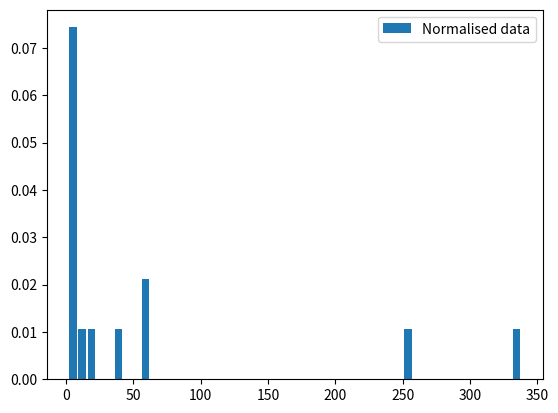

Reproduce this figure in Python.
#run at python 2.7.16

import numpy as np
import matplotlib.pylab as plt
from scipy.stats import norm
from scipy.stats import poisson
from scipy.optimize import curve_fit
from scipy.special import gammaln # x! = Gamma(x+1)
from scipy.special import factorial
from matplotlib.ticker import FormatStrFormatter

#%%
'''plotting properties in this block'''
plt.clf()

# plt.style.use('classic')


def param_default():
    params = {
    'legend.fontsize'       : 14        ,
    'font.family'           : 'sans-serif'        ,
#    'mathtext.fontset'      : 'stixsans'      ,
    'figure.figsize'        : (7, 4),
    'axes.labelsize'        : 14        ,
    'axes.titlesize'        : 14        ,
    'axes.labelpad'         : 1         ,
#    'axes.titleweight'      : 'bold'    ,
    'font.size'             : 14            ,
#    'font.weight'           : 'bold'    ,
    'xtick.major.size'      : 1         ,
    'xtick.major.width'     : 1        ,
    'xtick.labelsize'       : 14.0      ,
    'xtick.direction'       : 'out'     ,
    'ytick.major.size'      : 1         ,
    'ytick.major.width'     : 1         ,
    'ytick.labelsize'       : 14.0      ,
    'ytick.direction'       : 'out'     ,
    'xtick.major.pad'       : 2.0         ,
    'xtick.minor.pad'       : 0.0         ,
    'ytick.major.pad'       : 2.0         ,
    'ytick.minor.pad'       : 0.0         ,
#    'savefig.dpi'           : 1040      ,
#    'figure.dpi'            : 300       ,
#    'axes.linewidth'        : 0.5       ,
#    'axes.labelweight'      : 'bold'    ,
    'axes.grid'             : False      ,
    'figure.facecolor': 'white',
    'figure.edgecolor': 'white',
    'lines.linewidth'       : 2.0       ,
#    'text.usetex'           : True     ,
    'text.latex.unicode'    : False     ,
    'legend.framealpha'     : 0.1       ,
    'figure.autolayout'     : True      ,
    'axes.xmargin':0.02,
    'axes.ymargin':0.02,
    'bar': (0, 0.5, 1)
    }

    plt.rcParams.update(params)
    # plt.bar(0, 0.5, 1)
    # p2 = plt.bar(0, 0.6, 1)


# param_default()

# Main data array
time=[254, 11, 4, 3.5, 1.8, 3.6, 4.5, 4.3, 59, 17, 338, 40, 6.85, 58] # time to failure data

# N = len(time)
# ind = np.arange(N)
# width = 0.4
#
#
# p1 = plt.bar(ind, time[1], width, color='r')
# p2 = plt.bar(ind, time[2], width, bottom=time[1], color='b')
# p3 = plt.bar(ind, time[3], width,
#              bottom=np.array(time[1])+np.array(time[2]), color='g')
# p4 = plt.bar(ind, time[4], width,
#              bottom=np.array(time[1])+np.array(time[2])+np.array(time[3]),
#              color='c')

# coffee = np.array([0.05, 0.05, 0.07, 0.06, 0.07])
# water = np.array([0.05, 0.05, 0.07, 0.06, 0.07])
# tea = np.array([0.01, 0.03, 0.00, 0.02, 0.04])
# [redacted]
#
# fig = plt.figure(figsize=(6,5), dpi=200)
#
# left, bottom, width, height = 0.2, 0.1, 0.7, 0.8
# ax = fig.add_axes([left, bottom, width, height])
#
# width = 0.35
# ticks = np.arange(len(names))
# ax.bar(ticks, tea, width, label='Coffee', bottom=water + coffee)
# ax.bar(ticks, coffee, width, align="center", label='Tea',
#        bottom=water)
# ax.bar(ticks, water, width, align="center", label='Water')

plt.legend()
plt.show()


# Below are the 2 implementations of poisson/histogram fit generation


# ***************************************************************************************************************************
# VERSION 1
# ***************************************************************************************************************************
#
# This is the best version I have been able to come up with. The plot uses the original x-axis but normalized the y-axis
# or frequency axis to scale from 0-0.1, rather than 0-10 (this can be changed if desired)
#
# This implementation also includes plots of both normal and poisson distributions on the data given in the histogram.
# This is the best fit I have been able to achieve thus far
#
# Perform jacobian transformation computation for poisson
# def transformation_and_jacobian(x):
#     return 1./x, 1./x**2.
#
# # Generate normal distribution from data
# def tfm_normal_pdf(x, lam):
#     y, J = transformation_and_jacobian(x)
#     return norm.pdf(y, lam, np.sqrt(lam)) * J
#
# # Generate poisson distribution from data
# def tfm_poisson_pdf(x, mu):
#     y, J = transformation_and_jacobian(x)
#     return np.exp(y * np.log(mu) - mu - gammaln(y + 1.)) * J

# Call histogram plot on data
hist, bins = np.histogram(time, bins=50, density=True)

# Generate width and center values, normalize dataset as needed for normal dist
# Note that this normalization is done for the normal distribution: if only poisson is desired,
# you can remove this
width = 0.8*(bins[1]-bins[0])
center = (bins[:-1]+bins[1:])/2
plt.bar(center, hist, align='center', width=width, label = 'Normalised data')

# Choose starting point for normal dist
p0 = 1 / np.mean(time)

# Fit the fitted versions of the normal and poisson distributions onto the histogram
# norm_opt, _ = curve_fit(tfm_normal_pdf, center, hist, p0=p0)
# pois_opt, _ = curve_fit(tfm_poisson_pdf, center, hist, p0=p0)
#
# # Plot everything together
# plt.plot(center, tfm_normal_pdf(center, *norm_opt), 'g--', label='Normal Fit (post-transformation)')
# plt.plot(center, tfm_poisson_pdf(center, *pois_opt), 'r--', label='Poisson Fit (post-transformation)')

plt.legend()
plt.show()

# ***************************************************************************************************************************
# VERSION 2
# ***************************************************************************************************************************
#
# This is a poisson attempt on the original plot of data. The only things plotted is the histogram
# and the originally given histogram. The y-axis is on a scale of 0-10 for frequency

#
# entries, bin_edges, patches = plt.hist(x=time, bins='auto', color='#0504aa',
#                             alpha=0.7, rwidth=0.85) #bin -> x asis time window, n-> number of failure in y-axis
# print(entries, bin_edges)
# plt.grid(axis='y', alpha=0.75)
# plt.xlabel('Time  to System Failure (Mins)')
# plt.ylabel('Frequency (#)')
# plt.text(130, 5, r'$\mu$P' + ' irradiated with '+ r'0.1 $\mu$'+'Ci source') #insert text in fig
# plt.savefig('time.png')
# plt.savefig('time.pdf')
#
#
# # # the bins should be of integer width, because poisson is an integer distribution
# # bins = np.arange(11) - 0.5
# # entries, bin_edges, patches = plt.hist(time, bins=bins, density=True, label='Data')
#
# # calculate bin centres
# bin_middles = 0.5 * (bin_edges[1:] + bin_edges[:-1])
#
#
# def fit_function(k, lamb):
#     '''poisson function, parameter lamb is the fit parameter'''
#     return poisson.pmf(k, lamb)
#
# def transformation_and_jacobian(x):
#     return 1./x, 1./x**2.
#
# def tfm_poisson_pdf(x, mu):
#     y, J = transformation_and_jacobian(x)
#     # For numerical stability, compute exp(log(f(x)))
#     return np.exp(y * np.log(mu) - mu - gammaln(y + 1.)) * J
#
#
# # fit with curve_fit
# parameters, cov_matrix = curve_fit(fit_function, bin_middles, entries)
#
# # plot poisson-deviation with fitted parameter
# x_plot = np.arange(0, 350)
#
# plt.plot(
#     x_plot,
#     fit_function(x_plot, *parameters),
#     marker='o', linestyle='',
#     label='Fit result',
# )
# plt.legend()
# plt.show()
